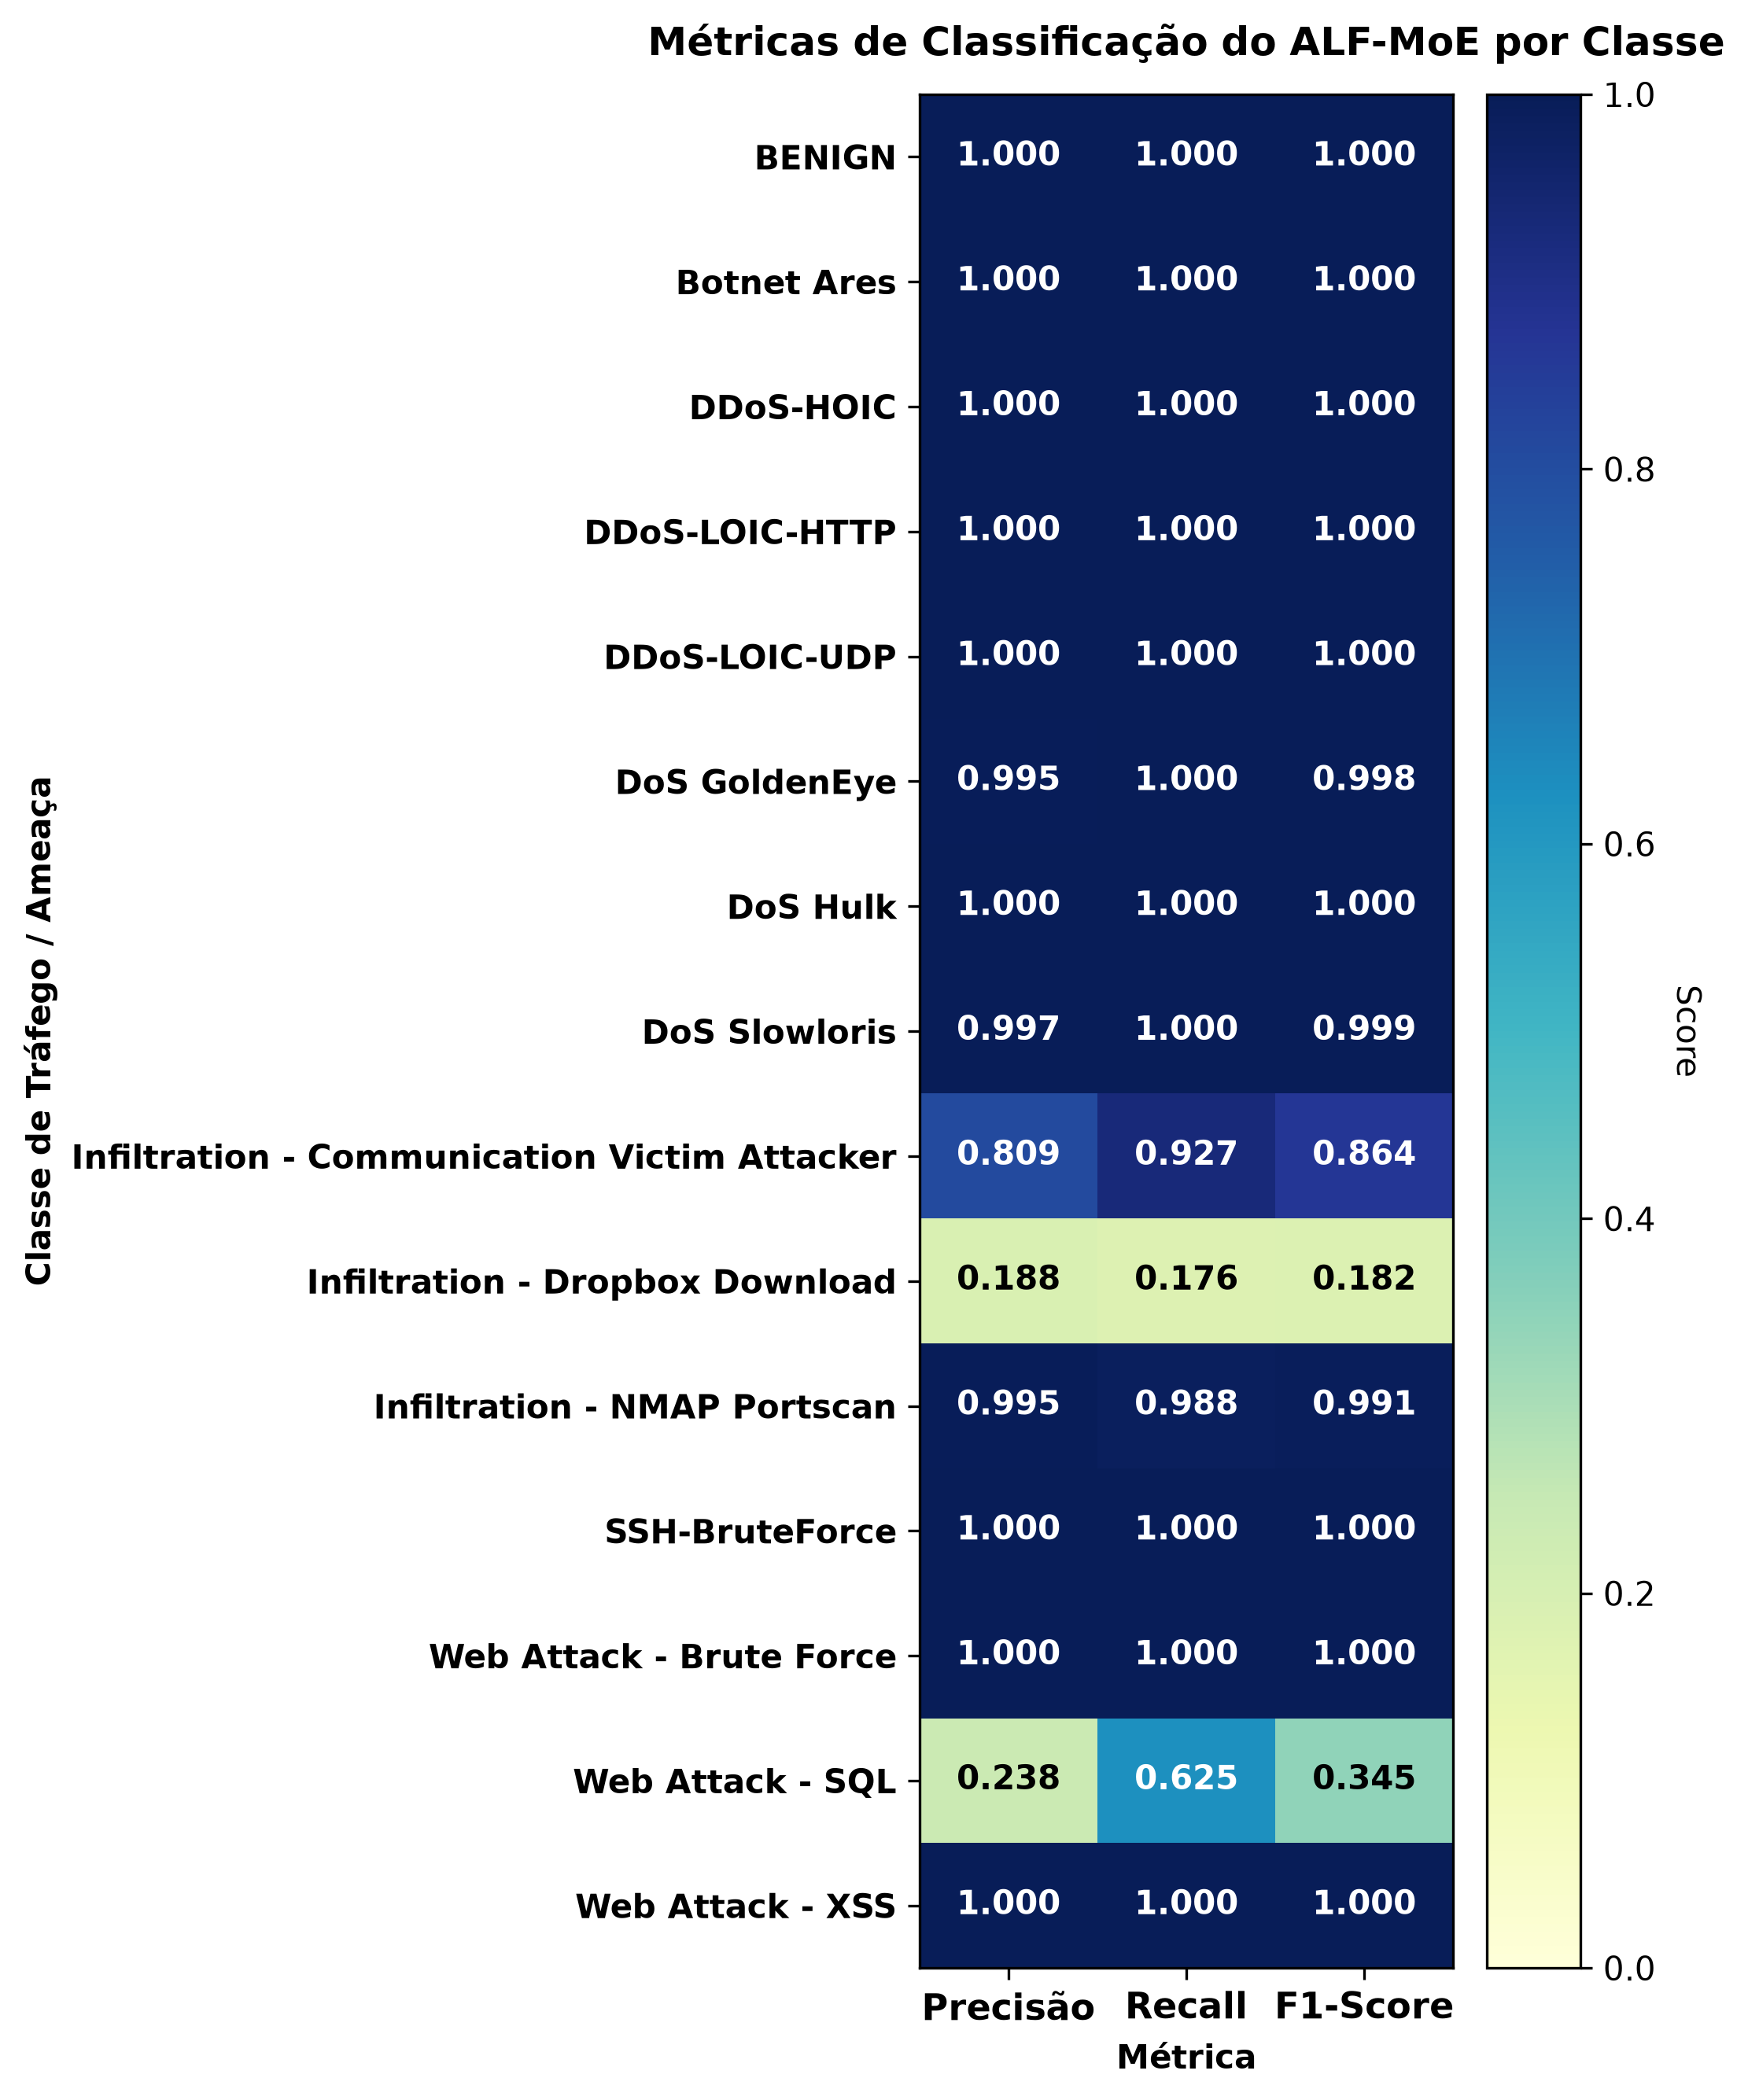

Data behind this chart, as committed beside it:
, Precisão, Recall, F1-Score
BENIGN, 0.9998, 0.9999, 0.9998
Botnet Ares, 0.9999, 1, 0.9999
DDoS-HOIC, 0.9999, 1, 0.9999
DDoS-LOIC-HTTP, 1.0, 1.0, 1.0
DDoS-LOIC-UDP, 1.0, 1.0, 1.0
DoS GoldenEye, 0.9951, 1.0, 0.9976
DoS Hulk, 0.9999, 1, 0.9999
DoS Slowloris, 0.9971, 1.0, 0.9985
Infiltration - Communication Victim Atta…, 0.8085, 0.9268, 0.8636
Infiltration - Dropbox Download, 0.1875, 0.1765, 0.1818
Infiltration - NMAP Portscan, 0.9949, 0.9876, 0.9912
SSH-BruteForce, 1.0, 1.0, 1.0
Web Attack - Brute Force, 1.0, 1.0, 1.0
Web Attack - SQL, 0.2381, 0.625, 0.3448
Web Attack - XSS, 1.0, 1.0, 1.0
